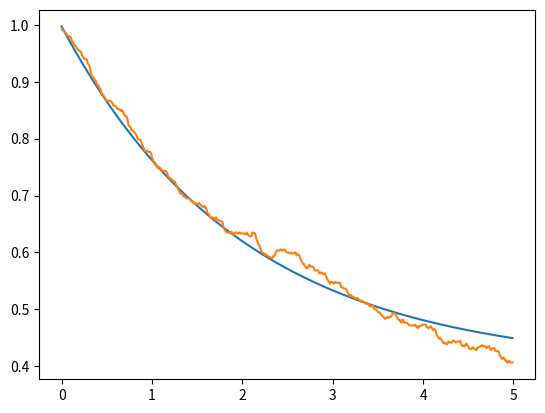
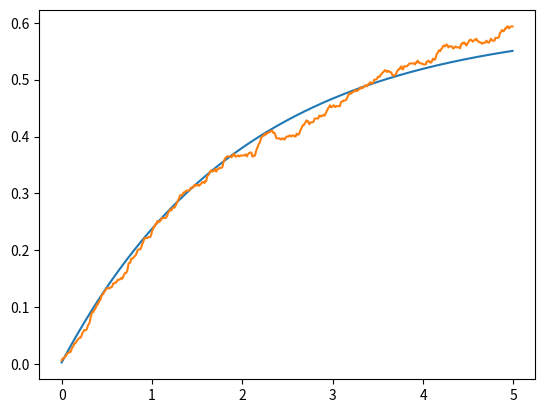
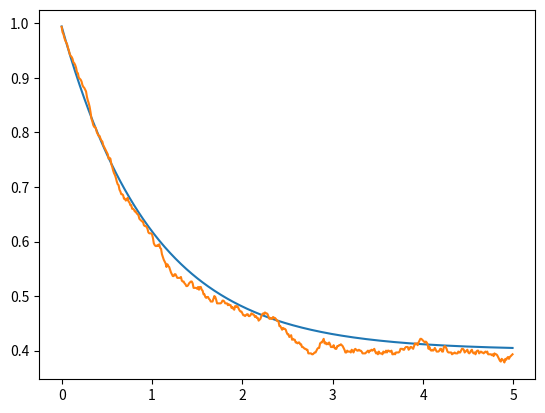
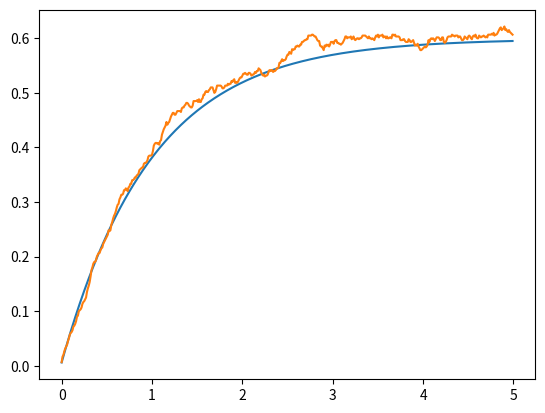

These charts were generated, in order, by the following Python code:
from matplotlib.pyplot import *
import numpy as np
from scipy.linalg import expm
import math as math
nex=2
sigmas = np.kron(np.array([[0,1],[0 for i in range(2)]]),np.eye(nex))
sigmen = sigmas.transpose()
def a(x):
    mat = np.array([[0 for i in range(x)] for j in range(x)])
    acum=0
    for y in range(1,x):
        acum=acum+1
        mat[y-1][y]=float(math.sqrt(acum))
    return(mat)
a = np.kron(np.eye(2),a(nex))
adag = a.transpose()
Hjc = np.matmul(sigmas,sigmen)+np.matmul(adag,a)+(np.matmul(adag,sigmen)+np.matmul(a,sigmas))/1000
e1 = np.array([0,1,0,0])
d1 = np.array([[0 for i in range(4)],e1,[0 for i in range(4)],[0 for i in range(4)]])
temp = 2
S1 = np.sqrt(temp+1)*np.sqrt(0.1)*sigmen
S1d =S1.transpose()
S2 = np.sqrt(temp+1)*np.sqrt(0.2)*a
S2d =S2.transpose()
S3 = np.sqrt(temp)*np.sqrt(0.1)*sigmas
S3d =S3.transpose()
S4 = np.sqrt(temp)*np.sqrt(0.2)*adag
S4d =S4.transpose()
Hju = Hjc-0.5j*(np.matmul(S1d,S1)+np.matmul(S2d,S2)+np.matmul(S3d,S3)+np.matmul(S4d,S4))
ene=500
nst=600
emas_gg=[]
eqju_gg=[]
eqav_gg=[0 for i in range(ene)]
emas_ee=[]
eqju_ee=[]
eqav_ee=[0 for i in range(ene)]
emas_00=[]
eqju_00=[]
eqav_00=[0 for i in range(ene)]
emas_11=[]
eqju_11=[]
eqav_11=[0 for i in range(ene)]

deltat=5/ene
tiempo=[deltat*i for i in range (ene)]
#ecuacion maestra
for i in range (0,ene):
    mat = d1
    mat = mat -deltat*1j*( np.matmul(Hjc,mat)- np.matmul(mat,Hjc) )
    mat = mat +deltat*0.5*( 2*np.matmul(S1,np.matmul(mat,S1d)) -1*np.matmul(mat,np.matmul(S1d,S1)) -1*np.matmul(S1d,np.matmul(S1,mat)) )
    mat = mat +deltat*0.5*( 2*np.matmul(S2,np.matmul(mat,S2d)) -1*np.matmul(mat,np.matmul(S2d,S2)) -1*np.matmul(S2d,np.matmul(S2,mat)) )
    mat = mat +deltat*0.5*( 2*np.matmul(S3,np.matmul(mat,S3d)) -1*np.matmul(mat,np.matmul(S3d,S3)) -1*np.matmul(S3d,np.matmul(S3,mat)) )
    mat = mat +deltat*0.5*( 2*np.matmul(S4,np.matmul(mat,S4d)) -1*np.matmul(mat,np.matmul(S4d,S4)) -1*np.matmul(S4d,np.matmul(S4,mat)) )
    d1 = mat
    emas_gg.append(np.abs(np.matmul(mat,np.matmul(sigmas,sigmen)).trace()))
    emas_ee.append(np.abs(np.matmul(mat,np.matmul(sigmen,sigmas)).trace()))
    emas_00.append(np.abs(np.matmul(mat,np.matmul(adag,a)).trace()))
    emas_11.append(np.abs(np.matmul(mat,np.matmul(a,adag)).trace()))

#quantum jumps
for m in range(0,nst):
    for n in range(0,ene):
        vec = e1
        aver = np.array([0,0,0,0])
        rn1=np.random.random_sample()
        rn2=np.random.random_sample()
        deltap1= deltat*np.abs(np.dot(np.matmul(S1,vec),np.matmul(S1,vec)))
        deltap2= deltat*np.abs(np.dot(np.matmul(S2,vec),np.matmul(S2,vec)))
        deltap3= deltat*np.abs(np.dot(np.matmul(S3,vec),np.matmul(S3,vec)))
        deltap4= deltat*np.abs(np.dot(np.matmul(S4,vec),np.matmul(S4,vec)))
        def tongo(v): #normalización de vectores
            norm = np.linalg.norm(v)
            if (norm == 0):
               return v
            else:
               return v/norm
        if(deltap1+deltap2+deltap3+deltap4==0): #evitar que la normalización se indefina si ambos deltap son 0
          deltasum = 0.001
        else:
          deltasum = deltap1+deltap2+deltap3+deltap4
        if(rn1<deltasum):
           if(rn2<=(deltap1/deltasum)):
              vec=tongo(np.matmul(S1,vec))
           elif(rn2<=((deltap1+deltap2)/deltasum)):
              vec=tongo(np.matmul(S2,vec))
           elif(rn2<=((deltap1+deltap2+deltap3)/deltasum)):
              vec=tongo(np.matmul(S3,vec))
           else:
              vec=tongo(np.matmul(S4,vec))
        else:
           vec=tongo(np.matmul(expm(-1j*deltat*Hju),vec))
        aver_gg= np.matmul(sigmen,vec)
        aver_ee= np.matmul(sigmas,vec)
        aver_00= np.matmul(a,vec)
        aver_11= np.matmul(adag,vec)
        eqju_gg.append(np.abs(np.dot(aver_gg,aver_gg)))
        eqju_ee.append(np.abs(np.dot(aver_ee,aver_ee)))
        eqju_00.append(np.abs(np.dot(aver_00,aver_00)))
        eqju_11.append(np.abs(np.dot(aver_11,aver_11)))
        e1 = vec
        eqav_gg[n]=eqav_gg[n]+(np.abs(np.dot(aver_gg,aver_gg)))/nst
        eqav_ee[n]=eqav_ee[n]+(np.abs(np.dot(aver_ee,aver_ee)))/nst
        eqav_00[n]=eqav_00[n]+(np.abs(np.dot(aver_00,aver_00)))/nst
        eqav_11[n]=eqav_11[n]+(np.abs(np.dot(aver_11,aver_11)))/nst
    e1 = np.array([0,1,0,0])

figure()
plot(tiempo,emas_gg)
plot(tiempo,eqav_gg)
savefig('pobg.png')

figure()
plot(tiempo,emas_ee)
plot(tiempo,eqav_ee)
savefig('pobe.png')

figure()
plot(tiempo,emas_00)
plot(tiempo,eqav_00)
savefig('pob0.png')

figure()
plot(tiempo,emas_11)
plot(tiempo,eqav_11)
savefig('pob1.png')
